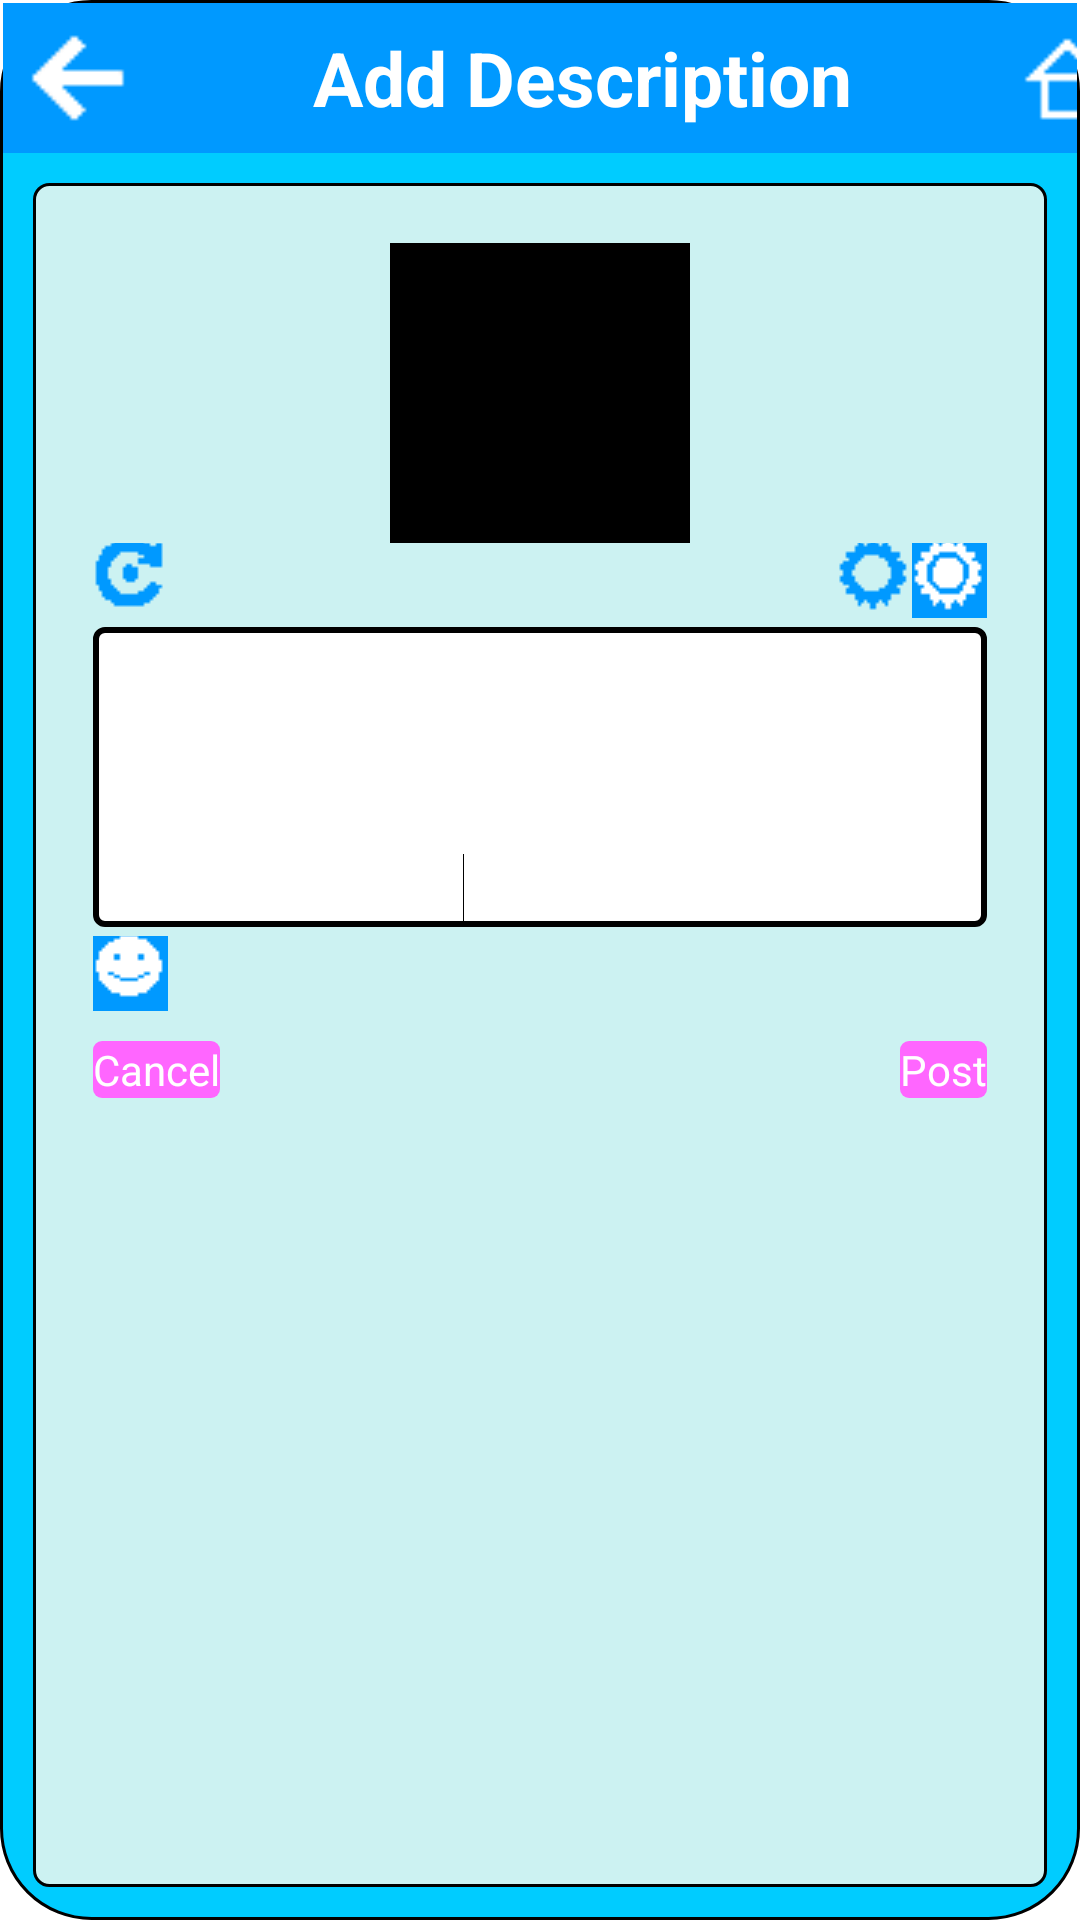

The Android layout XML behind this screen, and the referenced resources:
<!-- AndroidManifest.xml: application theme AppTheme -->
<!-- res/layout/activity_add_comment.xml -->
<?xml version="1.0" encoding="UTF-8"?>
<LinearLayout xmlns:android="http://schemas.android.com/apk/res/android"
	    android:layout_width="match_parent"
	    android:layout_height="match_parent"
	    android:background="@drawable/blue_bg"
	    android:orientation="vertical">
	    
    <LinearLayout
        android:layout_width="fill_parent"
        android:layout_height="wrap_content"
        android:background="@color/dark_blue"
        android:orientation="horizontal"
        android:weightSum="10" 
        android:id="@+id/title">

        <Button
            android:id="@+id/back"
            android:layout_width="40dp"
            android:layout_height="40dp"
            android:layout_gravity="center"
            android:gravity="center"
            android:layout_marginLeft="5dp"
            android:layout_marginRight="5dp"
            android:layout_marginTop="5dp"
            android:layout_marginBottom="5dp"
            android:background="@drawable/ic_action_back" 
            android:onClick="goBack"/>

        <TextView
            android:id="@+id/register_page"
            android:layout_width="218dp"
            android:layout_height="wrap_content"
            android:layout_weight="4"
            android:gravity="center"
            android:layout_gravity="center"
    		android:layout_marginLeft="40dp"
            android:textColor="@color/white"
            android:textSize="25sp"
            android:textStyle="bold"
            android:text="Add Description" />
        
        <Button
            android:id="@+id/home"
            android:layout_width="40dp"
            android:layout_height="40dp"
            android:layout_marginTop="6dp"
            android:layout_marginLeft="40dp"
            android:background="@drawable/home" 
            android:onClick="home"/>

    </LinearLayout>
    

	<RelativeLayout
	    android:layout_width="fill_parent"
	    android:layout_height="fill_parent"
	    android:layout_margin="10dp"
	    android:padding="10dp"
	    android:background="@drawable/light_blue_border" 
	    android:layout_below="@+id/title">
	    
	    <ImageView
	        android:id="@+id/imageView1"
	        android:layout_width="100dp"
	        android:layout_height="100dp"
	        android:layout_alignParentTop="true"
	        android:layout_centerHorizontal="true"
	        android:layout_marginTop="10dp"
	        android:background="@android:color/black"/>
	
	    <ImageButton
	        android:id="@+id/imageButton1"
	        android:layout_width="25dp"
	        android:layout_height="25dp"
	        android:layout_alignLeft="@+id/editText1"
	        android:layout_below="@+id/editText1"
	        android:src="@drawable/ic_action_emotion" />
	
	    <Button
	        android:id="@+id/button1"
	        android:layout_width="wrap_content"
	        android:layout_height="wrap_content"
	        android:layout_alignLeft="@+id/imageButton1"
	        android:layout_below="@+id/imageButton1"
	        android:background="@drawable/button"
	        android:layout_marginTop="10dp"
	        android:textColor="@color/white"
	        android:text="Cancel" />
	
	    <ImageButton
	        android:id="@+id/imageButton4"
	        android:layout_width="25dp"
	        android:layout_height="25dp"
	        android:layout_alignLeft="@+id/editText1"
	        android:layout_below="@+id/imageView1"
	        android:src="@drawable/ic_action_rotate_right" />
	    <EditText
	        android:id="@+id/editText1"
	        android:layout_width="fill_parent"
	        android:layout_height="100dp"
	        android:layout_below="@+id/imageButton5"
	        android:layout_centerHorizontal="true"
	        android:layout_marginTop="3dp"
	        android:layout_marginBottom="3dp"
	        android:layout_marginLeft="10dp"
	        android:layout_marginRight="10dp"
	        android:background="@drawable/border"
	        android:gravity="top"
	        android:ems="10"
	        android:inputType="textCapSentences|textAutoCorrect" >
	        <requestFocus />
	    </EditText>
	
	    <ImageButton
	        android:id="@+id/imageButton6"
	        android:layout_width="25dp"
	        android:layout_height="25dp"
	        android:layout_above="@+id/editText1"
	        android:layout_alignRight="@+id/editText1"
	        android:src="@drawable/ic_action_brightness_high" />
	
	    <ImageButton
	        android:id="@+id/imageButton5"
	        android:layout_width="25dp"
	        android:layout_height="25dp"
	        android:layout_below="@+id/imageView1"
	        android:layout_toLeftOf="@+id/imageButton6"
	        android:src="@drawable/ic_action_brightness_low" />

	    <Button
	        android:id="@+id/button2"
	        android:layout_width="wrap_content"
	        android:layout_height="wrap_content"
	        android:layout_alignBaseline="@+id/button1"
	        android:layout_alignBottom="@+id/button1"
	        android:layout_alignRight="@+id/editText1"
	        android:background="@drawable/button"
	        android:onClick="newTimeline"
	        android:text="Post"
	        android:textColor="@color/white" />
	
	</RelativeLayout>
</LinearLayout>
<!-- resources referenced by this layout -->
<resources>
  <color name="dark_blue">#0099ff</color>
  <color name="white">#FFFFFF</color>
  <!-- drawable blue_bg (drawable-mdpi) -->
  <?xml version="1.0" encoding="UTF-8"?>
  <shape xmlns:android="http://schemas.android.com/apk/res/android">
  <solid android:color="#00CCFF" />
   <corners android:radius="30dp"/>
  <stroke android:width="1dp" android:color="#000000" />
  <padding android:left="1dp" android:top="1dp" android:right="1dp"
      android:bottom="1dp" />
  </shape>
  <!-- drawable border (drawable-mdpi) -->
  <?xml version="1.0" encoding="utf-8"?>
  <shape xmlns:android="http://schemas.android.com/apk/res/android">
      <solid android:color="#FFFFFF"/>
      <stroke android:width="2dp" android:color="#000000"/>
      <corners android:radius="3dp" />
      <padding android:left="200dp" android:top="250dp"
          android:right="200dp" android:bottom="50dp" />
  </shape>
  <!-- drawable button (drawable-mdpi) -->
  <?xml version="1.0" encoding="utf-8"?>
  <shape xmlns:android="http://schemas.android.com/apk/res/android"
  android:shape="rectangle" android:padding="10dp">
  
   <solid android:color="#FF66FF"/> 
      <corners
       android:bottomRightRadius="3dp"
       android:bottomLeftRadius="3dp"
    android:topLeftRadius="3dp"
    android:topRightRadius="3dp"/>
  </shape>
  <!-- drawable home: png bitmap (drawable-mdpi, 314 bytes) -->
  <!-- drawable ic_action_back: png bitmap (drawable-mdpi, 398 bytes) -->
  <!-- drawable ic_action_brightness_high: png bitmap (drawable-mdpi, 429 bytes) -->
  <!-- drawable ic_action_brightness_low: png bitmap (drawable-mdpi, 15121 bytes) -->
  <!-- drawable ic_action_emotion: png bitmap (drawable-mdpi, 362 bytes) -->
  <!-- drawable ic_action_rotate_right: png bitmap (drawable-mdpi, 15122 bytes) -->
  <!-- drawable light_blue_border (drawable-mdpi) -->
  <?xml version="1.0" encoding="UTF-8"?>
  <shape xmlns:android="http://schemas.android.com/apk/res/android">
  <solid android:color="#CCF2F2" />
   <corners android:radius="5dp"/>
  <stroke android:width="1dp" android:color="#000000" />
  <padding android:left="1dp" android:top="1dp" android:right="1dp"
      android:bottom="1dp" />
  </shape>
  <style name="AppTheme" parent="AppBaseTheme">
          
          <item name="android:actionBarStyle">@style/ActionBarStyle</item>
      </style>
  <style name="AppBaseTheme" parent="android:Theme.Light">
          
      </style>
  <style name="ActionBarStyle" parent="android:style/Widget.Holo.Light.ActionBar">     
  	    <item name="android:colorBackground">#FFFFFF</item>
  	    <item name="android:background">#0099ff</item>
  	    <item name="android:textColor">@android:color/black</item>
  	    <item name="android:textStyle">bold</item>
  	    <item name="android:textSize">16sp</item>
  	</style>
</resources>
